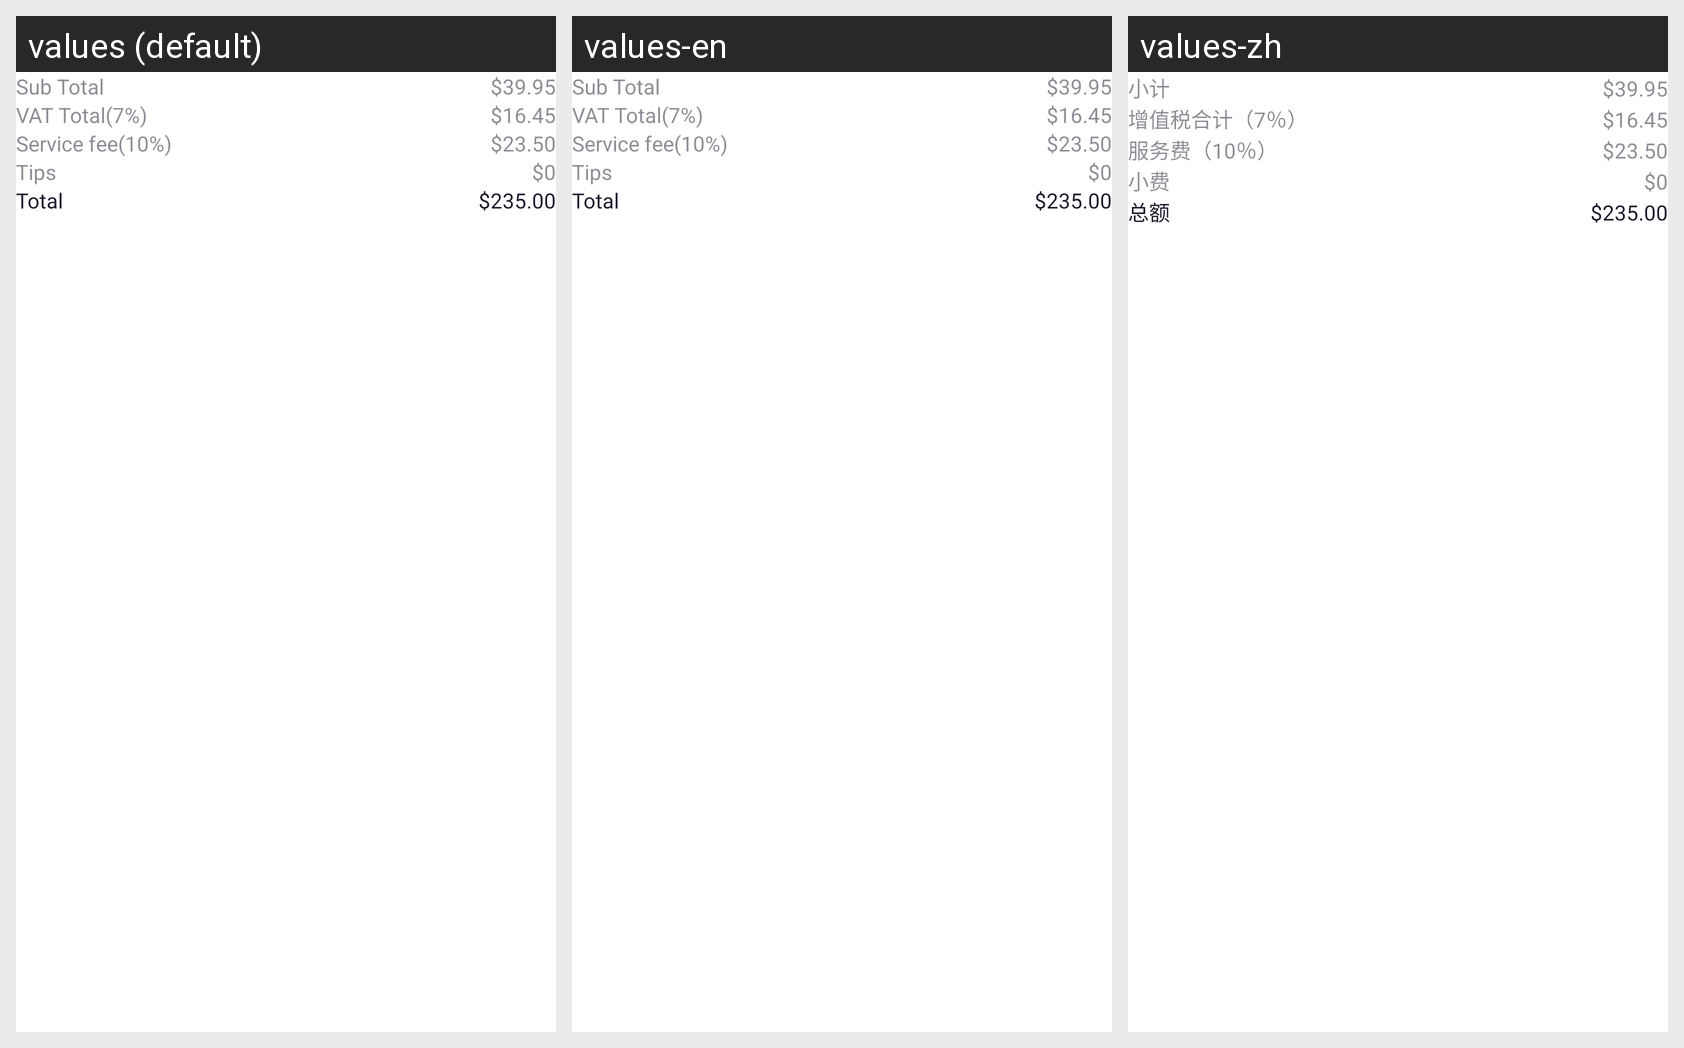

For this localized Android screen grid, give each drawn string resource with its value in every locale shown.
Android screen res/layout/common_bill.xml rendered under 3 locales, left to right: values (default), values-en, values-zh. Device: Nexus 5 (rendered at 1080×1920; each locale shown at half size, 540×960, under a caption strip naming it); theme style_launcher.
Other locales in the repository, not shown: values-ja, values-th-rTH, values-vi-rVN.
Strings drawn on this screen, with the default value and each locale's value (text and hints the layout hard-codes, and strings that could not be matched under every locale, appear in the picture but are not listed):

Sub_Total
  values: Sub Total
  values-en: Sub Total
  values-zh: 小计

VAT_Total
  values: VAT Total(7%)
  values-en: VAT Total(7%)
  values-zh: 增值税合计（7％）

Service_fee
  values: Service fee(10%)
  values-en: Service fee(10%)
  values-zh: 服务费（10％）

Tips
  values: Tips
  values-en: Tips
  values-zh: 小费

Total
  values: Total
  values-en: Total
  values-zh: 总额
